Run: headless pygame with SDL's dummy video driver; simulated clock (each Clock.tick advances the game by its frame time, no real sleeping); random seed 0; keys injected as events and as key.get_pressed() state; mouse plan: one left click at the window centre at the start of phase 2, then a move to the lower-right quarter at the start of phase 3.
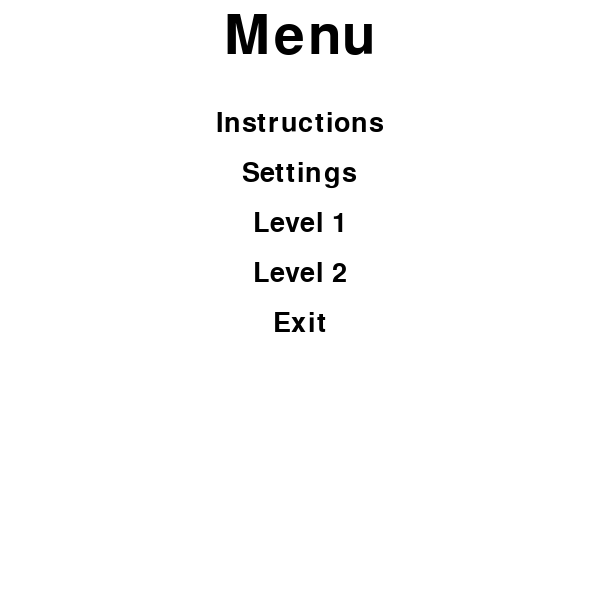
Frame 1 of 4 · flips 1–60 · no input
Frame 2 of 4 · flips 61–180 · clicked the window centre · tapped SPACE, RETURN · held RIGHT (→), D · screen unchanged from frame 1, image omitted
Frame 3 of 4 · flips 181–300 · moved the mouse to the lower-right quarter · held DOWN (↓), S · screen unchanged from frame 2, image omitted
Frame 4 of 4 · flips 301–420 · held LEFT (←), A, UP (↑), W · screen unchanged from frame 3, image omitted

The pygame program that drew these frames:

#Sherry Zhang
#10/25/21

import pygame, os, random, time
from pygame.locals import *
os.system('clear')

pygame.init()

#func to display text
def display_text(msg_list):
    y = 10
    msg_dict = {}

    for i in range(len(msg_list)):
        if i == 0:
            text = TITLE_FONT.render(msg_list[i], 5, (0,0,0))
            msg_dict[msg_list[i]] = window.blit(text, (width/2 - text.get_width()/2, y))
            y += 100

        elif msg_list[i] == "Back":
            text = SUBTITLE_FONT.render(msg_list[i], 5, (0,0,0))
            y = height - 50
            msg_dict[msg_list[i]] = window.blit(text, (width/2 - text.get_width()/2, y))
            
        else:
            text = SUBTITLE_FONT.render(msg_list[i], 5, (0,0,0))
            msg_dict[msg_list[i]] = window.blit(text, (width/2 - text.get_width()/2, y))
            y += 50

    return msg_dict

def background_color_display():
    x = 110
    msg_dict = {}
    
    for i in background_colors:
        color = background_colors[i]
        rect = pygame.draw.rect(window, color, (x, height/2, wbox, hbox))
        pygame.draw.rect(window, (0,0,0), (x, height/2, wbox, hbox), 1)
        x += 100

        msg_dict[i] = rect
    
    return msg_dict

#draw rect's for obj color selection
def display_rect():
    x_pos = 100
    rect_list = []

    for i in colors:
        rect = pygame.draw.rect(window, i, (x_pos, height/4, wbox, hbox))
        pygame.draw.rect(window, (0,0,0), (x_pos, height/2, wbox, hbox), 1)
        x_pos += 100
        rect_list.append([rect, i])
    
    return rect_list

#draw circles for obj color selection
def display_circle():
    x_pos = 100 - radius
    circle_list = []

    for i in colors:
        circle = pygame.draw.circle(window, i, (x_pos, height/2), radius)
        pygame.draw.circle(window, (0,0,0), (x_pos, height/2), radius, width = 1)
        x_pos += 100
        circle_list.append([circle, i])
    
    return circle_list
    
#Colors
#           Black   Red         Blue
colors = [(255,0,0), (0,0,255)]
background_colors = {'white': (255,255,255), 'green': (0,255,0), 'light bl': (158, 214, 219), 'pink': (235, 192, 219)}

#Set default colors
background = 'white'
obj_1_color = colors[0]
obj_2_color = colors[1]

#Set page width/height - create variables to change later
width, height = 600, 600
window = pygame.display.set_mode((width, height))

#fonts needed for display
TITLE_FONT = pygame.font.SysFont("Times New Roman", 80)
SUBTITLE_FONT = pygame.font.SysFont("Times New Roman", 40)

menu_text = ["Menu", "Instructions",  "Settings", "Level 1", "Level 2", "Exit"]
settings_text = ['Settings', "Screen Size", "Background Color", "Object Color", "Sound On/Off", "Back"]
screen_size_text = ["Screen Size", "800 by 800", "700 by 700", "600 by 600", "Back"]

run = True

#pos for text
screen_size_x = 110
back_color_x = screen_size_x + 50
obj_color_x = back_color_x + 50
sound_x = obj_color_x + 50
play_x = sound_x + 50

#sets what page we want shown
page = 'menu'

#variables for game
rect_y = height/2
rect_x = width/2
circle_x = width/4
circle_y = height/4
wbox = 30
hbox = 30
radius = wbox/2
score = 3
speed = 5

#Key list for moving obj in game
key_list = [[K_UP, 0,0,0, -speed], [K_DOWN, 0,0,0,speed], [K_RIGHT, 0,0,speed,0], [K_LEFT, 0,0,-speed,0], 
            [K_w, 0,-speed,0,0], [K_s, 0,speed,0,0], [K_a, -speed,0,0,0], [K_d, speed,0,0,0]]

while run:
    mouse_pos = pygame.mouse.get_pos()
    left_pressed, middle_pressed, right_pressed = pygame.mouse.get_pressed()

    for event in pygame.event.get():
        if event.type == pygame.QUIT:
            run = False
        
    if page == 'menu':
        pygame.display.set_caption("Menu")
        window.fill(background_colors[background])

        menu_msg = display_text(menu_text)

        if left_pressed:
            # if play.collidepoint(mouse_pos):
            #     page = 'level_1'
            
            if menu_msg["Instructions"].collidepoint(mouse_pos):
                page = 'instructions'
            
            elif menu_msg["Settings"].collidepoint(mouse_pos):
                page = 'settings'
                pygame.mouse.set_pos(mouse_pos[0] - 10, mouse_pos[1] - 10)
            
            elif menu_msg["Exit"].collidepoint(mouse_pos):
                run = False
    
    # elif page == 'instructions':
    #     window.fill(background_colors[background])
    #     display_text("Instructions", 10, TITLE_FONT, colors[0])


    elif page == 'settings':
        pygame.display.set_caption("Settings")
        window.fill(background_colors[background])

        settings_msg = display_text(settings_text)

        if left_pressed:
            if settings_msg["Screen Size"].collidepoint(mouse_pos):
                pygame.mouse.set_pos(mouse_pos[0] - 10, mouse_pos[1] - 10)
                page = 'screen_size'
            
            elif settings_msg["Background Color"].collidepoint(mouse_pos):
                pygame.mouse.set_pos(mouse_pos[0] - 10, mouse_pos[1] - 10)
                page = 'background'
            
            elif settings_msg["Object Color"].collidepoint(mouse_pos):
                page = 'obj_color'
            
            if settings_msg["Back"].collidepoint(mouse_pos):
                page = 'menu'
    
    elif page == 'screen_size':
        pygame.display.set_caption("Screen Size Settings")
        window.fill(background_colors[background])

        screen_size_msg = display_text(screen_size_text)

        if left_pressed:
            if screen_size_msg["800 by 800"].collidepoint(mouse_pos):
                width, height = 800, 800
            
            elif screen_size_msg["700 by 700"].collidepoint(mouse_pos):
                width, height = 700, 700
            
            elif screen_size_msg["600 by 600"].collidepoint(mouse_pos):
                width, height = 600, 600
            
            elif screen_size_msg["Back"].collidepoint(mouse_pos):
                page = 'settings'
        
        window = pygame.display.set_mode((width, height))

    elif page == 'background':
        window.fill(background_colors[background])
        pygame.display.set_caption("Background Color Settings")

        background_rect = background_color_display()
        back_text = display_text(['Background Color', 'Back'])

        if left_pressed:
            if back_text["Back"].collidepoint(mouse_pos):
                page = 'settings'
            
            elif background_rect['white'].collidepoint(mouse_pos):
                background = 'white'

            elif background_rect['green'].collidepoint(mouse_pos):
                background = 'green'

            elif background_rect['light bl'].collidepoint(mouse_pos):
                background = 'light bl'

            elif background_rect['pink'].collidepoint(mouse_pos):
                background = 'pink'
    
    elif page == 'obj_color':
        window.fill(background_colors[background])

        display_text("Object Color", 10, TITLE_FONT, (0,0,0))
        rect_list = display_rect()
        circle_list = display_circle()

        back = display_text("Back", height - 50, SUBTITLE_FONT, (0,0,0))

        if left_pressed:
            for rect in rect_list:
                if rect[0].collidepoint(mouse_pos):
                    obj_1_color = rect[1]
            
            for circle in circle_list:
                if circle[0].collidepoint(mouse_pos):
                    obj_2_color = circle[1]

            if back.collidepoint(mouse_pos):
                page = 'settings'
        
        pygame.draw.rect(window, obj_1_color, (width/4, height/4 * 3, wbox, hbox))
        pygame.draw.circle(window, obj_2_color, (width/4 * 3 - radius, height/4 * 3 + radius), radius)

    # elif page == 'level_1':
    #     pygame.display.set_caption("Level 1")
    #     pygame.time.delay(10)

    #     window.fill(background_colors[background])

    #     rect = pygame.draw.rect(window, obj_1_color, (rect_x, rect_y, wbox, hbox))
    #     circle = pygame.draw.circle(window, obj_2_color, (circle_x, circle_y), radius)
        
    #     keyPressed = pygame.key.get_pressed()

    #     for i in key_list:
    #         if keyPressed[i[0]]:
    #             circle_x += i[1]
    #             circle_y += i[2]
    #             rect_x += i[3]
    #             rect_y += i[4]
        
    #     if rect_x < 0:
    #         rect_x = width
    #     elif rect_x > width:
    #         rect_x = 0
        
    #     if rect_y < 0:
    #         rect_y = height
    #     elif rect_y > height:
    #         rect_y = 0
        
    #     if circle_x < radius:
    #         circle_x = radius
    #     elif circle_x > width - radius:
    #         circle_x = width - radius

    #     if circle_y < radius:
    #         circle_y = radius
    #     elif circle_y > height - radius: 
    #         circle_y = height - radius

    #     if score == 0:
    #         page = 'menu'
    #         radius = wbox/2

    #     if rect.colliderect(circle):
    #         score -= 1
    #         radius += 7
    #         rect_x = random.randint(0, width - wbox)
    #         rect_y = random.randint(0, height - hbox)
            
    pygame.display.flip()
